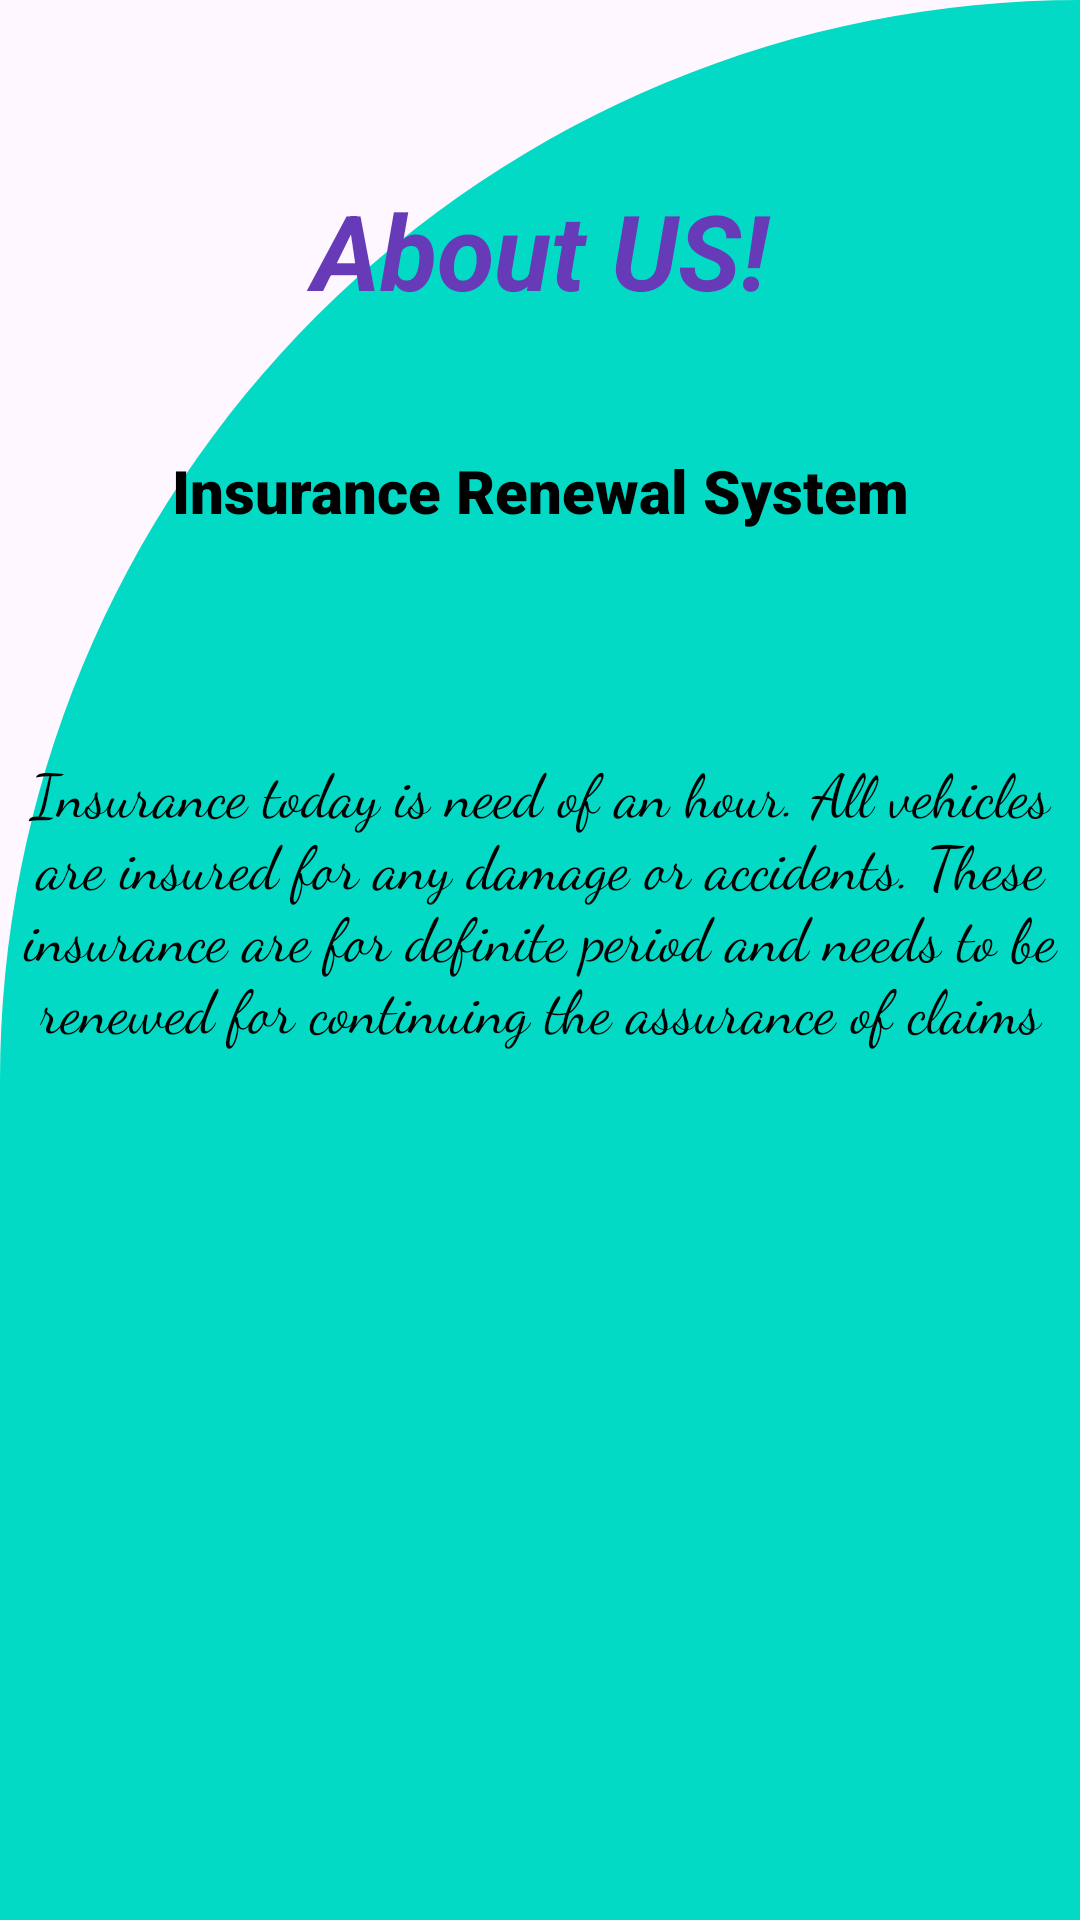

Here is an Android app screen rendered from its layout file. Give the layout XML and the strings, colors and styles it references.
<!-- AndroidManifest.xml: application theme Theme.INSURENCEAPP -->
<!-- res/layout/activity_about.xml -->
<?xml version="1.0" encoding="utf-8"?>
<androidx.constraintlayout.widget.ConstraintLayout xmlns:android="http://schemas.android.com/apk/res/android"
    xmlns:app="http://schemas.android.com/apk/res-auto"
    xmlns:tools="http://schemas.android.com/tools"
    android:layout_width="match_parent"
    android:layout_height="match_parent"
    tools:context=".AboutActivity"
    android:background="@drawable/cut_card_background">


    <TextView
        android:layout_width="match_parent"
        android:layout_height="match_parent"
        android:layout_marginTop="60dp"
        android:text="About US!"
        android:textColor="@color/purples"
        android:textAlignment="center"
        android:textSize="35dp"
        android:textStyle="bold|italic"
        tools:ignore="MissingConstraints">

    </TextView>

    <TextView
        android:layout_width="match_parent"
        android:layout_height="match_parent"
        android:layout_marginTop="150dp"
        android:layout_gravity="center"
        android:text="Insurance Renewal System"
        android:textAlignment="center"
        android:textColor="@color/black"
        android:textSize="20dp"
        tools:ignore="MissingConstraints"
        android:fontFamily="sans-serif-black"
        tools:layout_editor_absoluteX="16dp"
        tools:layout_editor_absoluteY="-365dp">

    </TextView>



    <TextView
        android:layout_width="wrap_content"
        android:layout_height="match_parent"
        android:layout_gravity="center"
        android:layout_marginTop="250dp"
        android:text="Insurance today is need of an hour. All vehicles are insured for any damage or accidents. These insurance are for definite period and needs to be renewed for continuing the assurance of claims"
        android:textAlignment="center"
        android:fontFamily="cursive"
        android:textColor="@color/black"
        android:textSize="20dp"
        tools:ignore="MissingConstraints"
        tools:layout_editor_absoluteX="16dp"
        tools:layout_editor_absoluteY="-365dp"
        app:layout_constraintStart_toStartOf="parent"
        app:layout_constraintEnd_toEndOf="parent"
        app:layout_constraintBottom_toBottomOf="parent">

    </TextView>



</androidx.constraintlayout.widget.ConstraintLayout>
<!-- resources referenced by this layout -->
<resources>
  <color name="black">#FF000000</color>
  <color name="purples">#673AB7</color>
  <!-- drawable cut_card_background (drawable) -->
  <?xml version="1.0" encoding="utf-8"?>
  <shape xmlns:android="http://schemas.android.com/apk/res/android"
      android:shape="rectangle">
      <solid android:color="@color/accent"/>
  
      <corners
          android:topLeftRadius="400dp"
          android:topRightRadius="0dp"/>
  
  </shape>
  <style name="Theme.INSURENCEAPP" parent="Base.Theme.INSURENCEAPP" />
  <color name="accent">#03DAC5</color>
  <style name="Base.Theme.INSURENCEAPP" parent="Theme.Material3.DayNight.NoActionBar">
          
          
      </style>
</resources>
